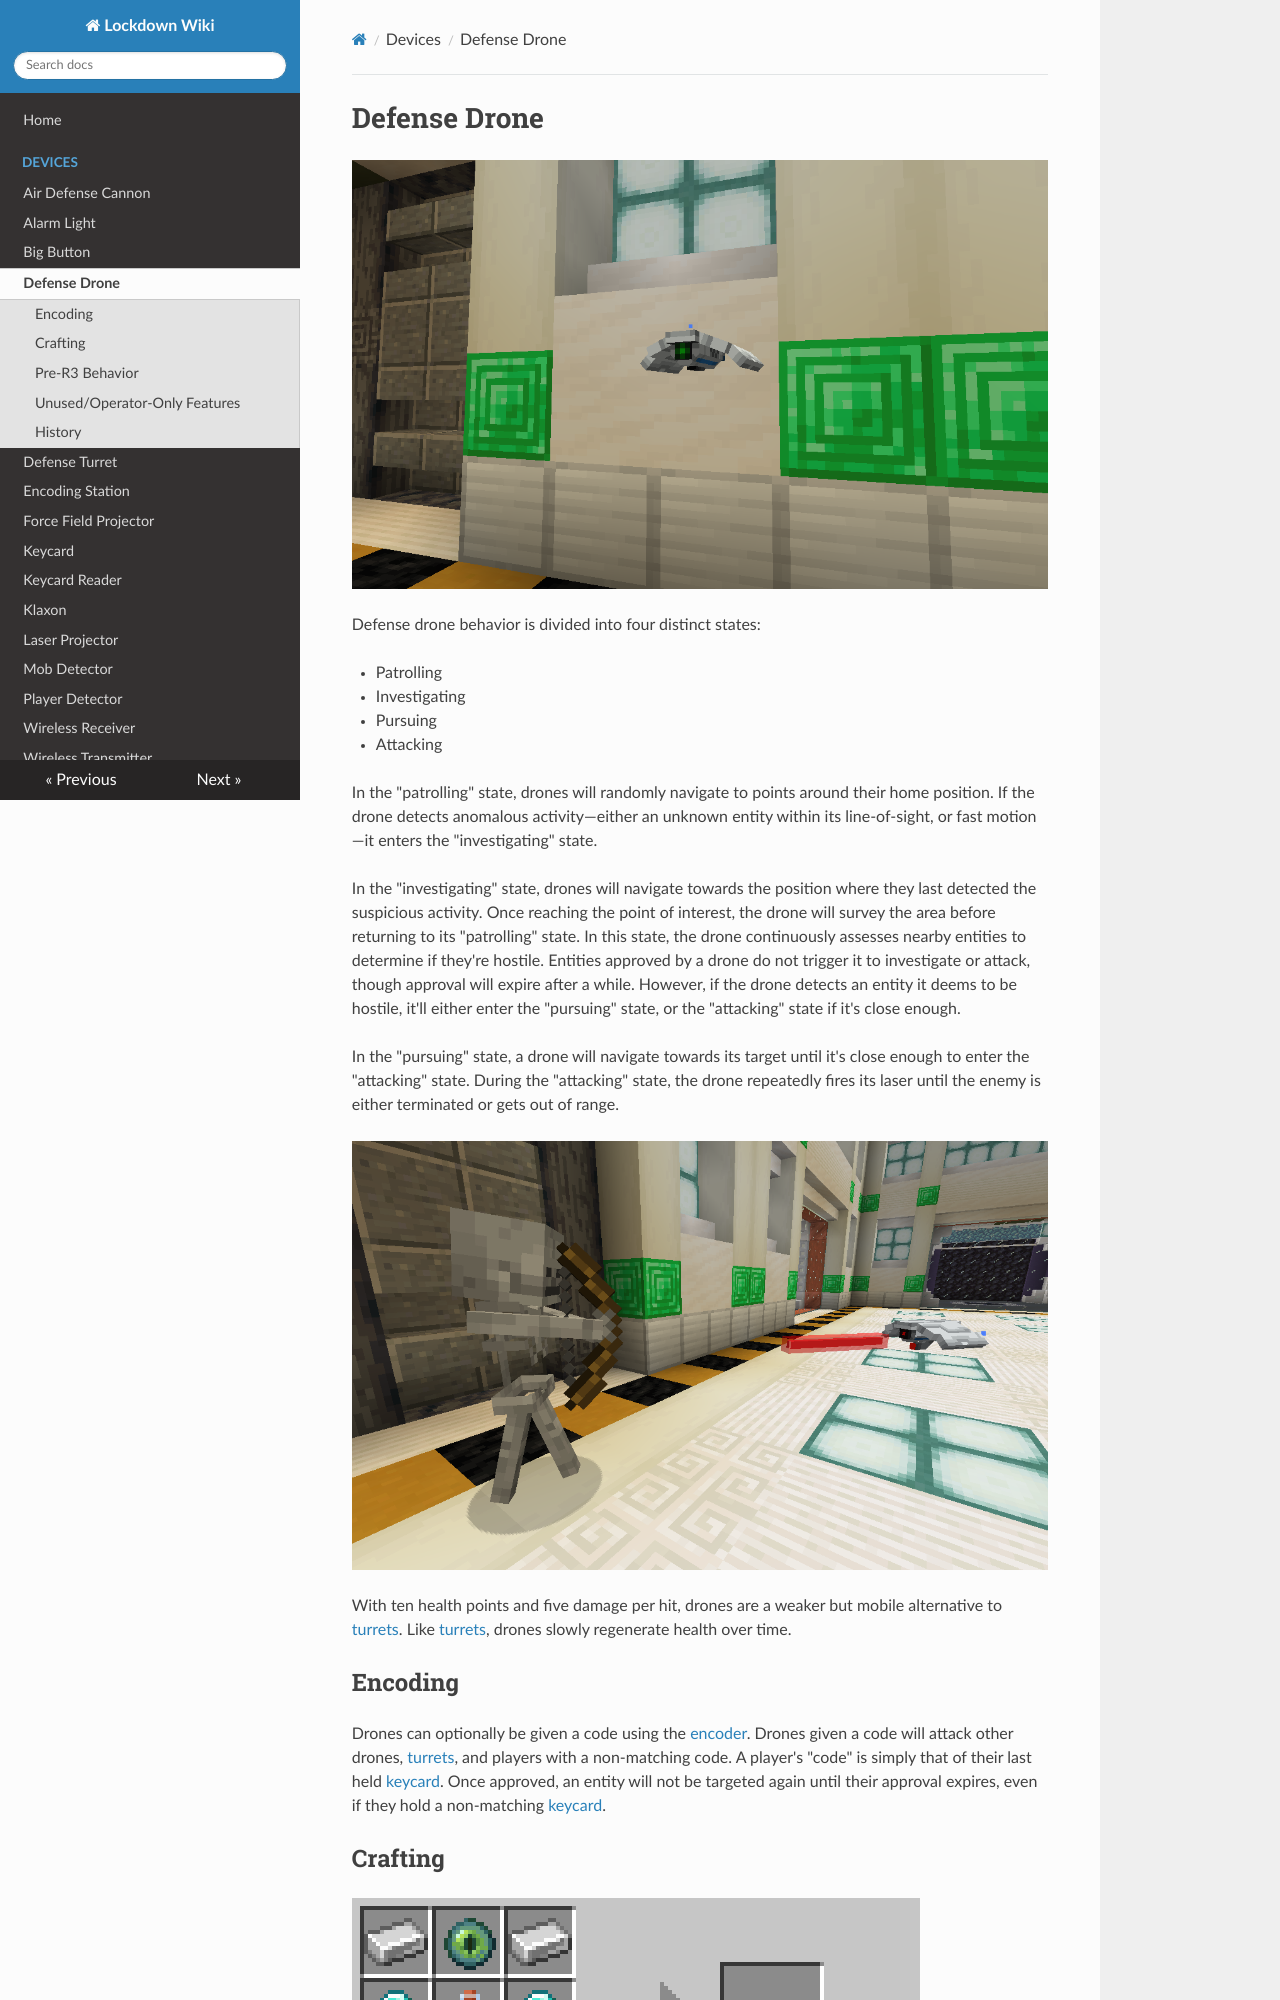

repository: RedstoneTesseracted/Lockdown-Wiki · page: features/drone/index.html · generator: mkdocs

# Defense Drone

![Defense drone](item/drone.png)

Defense drone behavior is divided into four distinct states:

* Patrolling
* Investigating
* Pursuing
* Attacking

In the "patrolling" state, drones will randomly navigate to points around their home position.  If the drone detects
anomalous activity—either an unknown entity within its line-of-sight, or fast motion—it enters the "investigating" state.

In the "investigating" state, drones will navigate towards the position where they last detected the suspicious activity.
Once reaching the point of interest, the drone will survey the area before returning to its "patrolling" state.  In this
state, the drone continuously assesses nearby entities to determine if they're hostile.  Entities approved by a drone do
not trigger it to investigate or attack, though approval will expire after a while.  However, if the drone detects an 
entity it deems to be hostile, it'll either enter the "pursuing" state, or the "attacking" state if it's close enough.

In the "pursuing" state, a drone will navigate towards its target until it's close enough to enter the "attacking" state.
During the "attacking" state, the drone repeatedly fires its laser until the enemy is either terminated or gets out of
range.

![Defense drone attacking its target](misc/drone-attacking.png)

With ten health points and five damage per hit, drones are a weaker but mobile alternative to [turrets](turret.md).
Like [turrets](turret.md), drones slowly regenerate health over time.

## Encoding

Drones can optionally be given a code using the [encoder](encoding_station.md).  Drones given a code will attack other 
drones, [turrets](turret.md), and players with a non-matching code.  A player's "code" is simply that of their last held 
[keycard](keycard.md).  Once approved, an entity will not be targeted again until their approval expires, even if they 
hold a non-matching [keycard](keycard.md).


## Crafting

![Recipe for the defense drone](recipe/drone.png)
